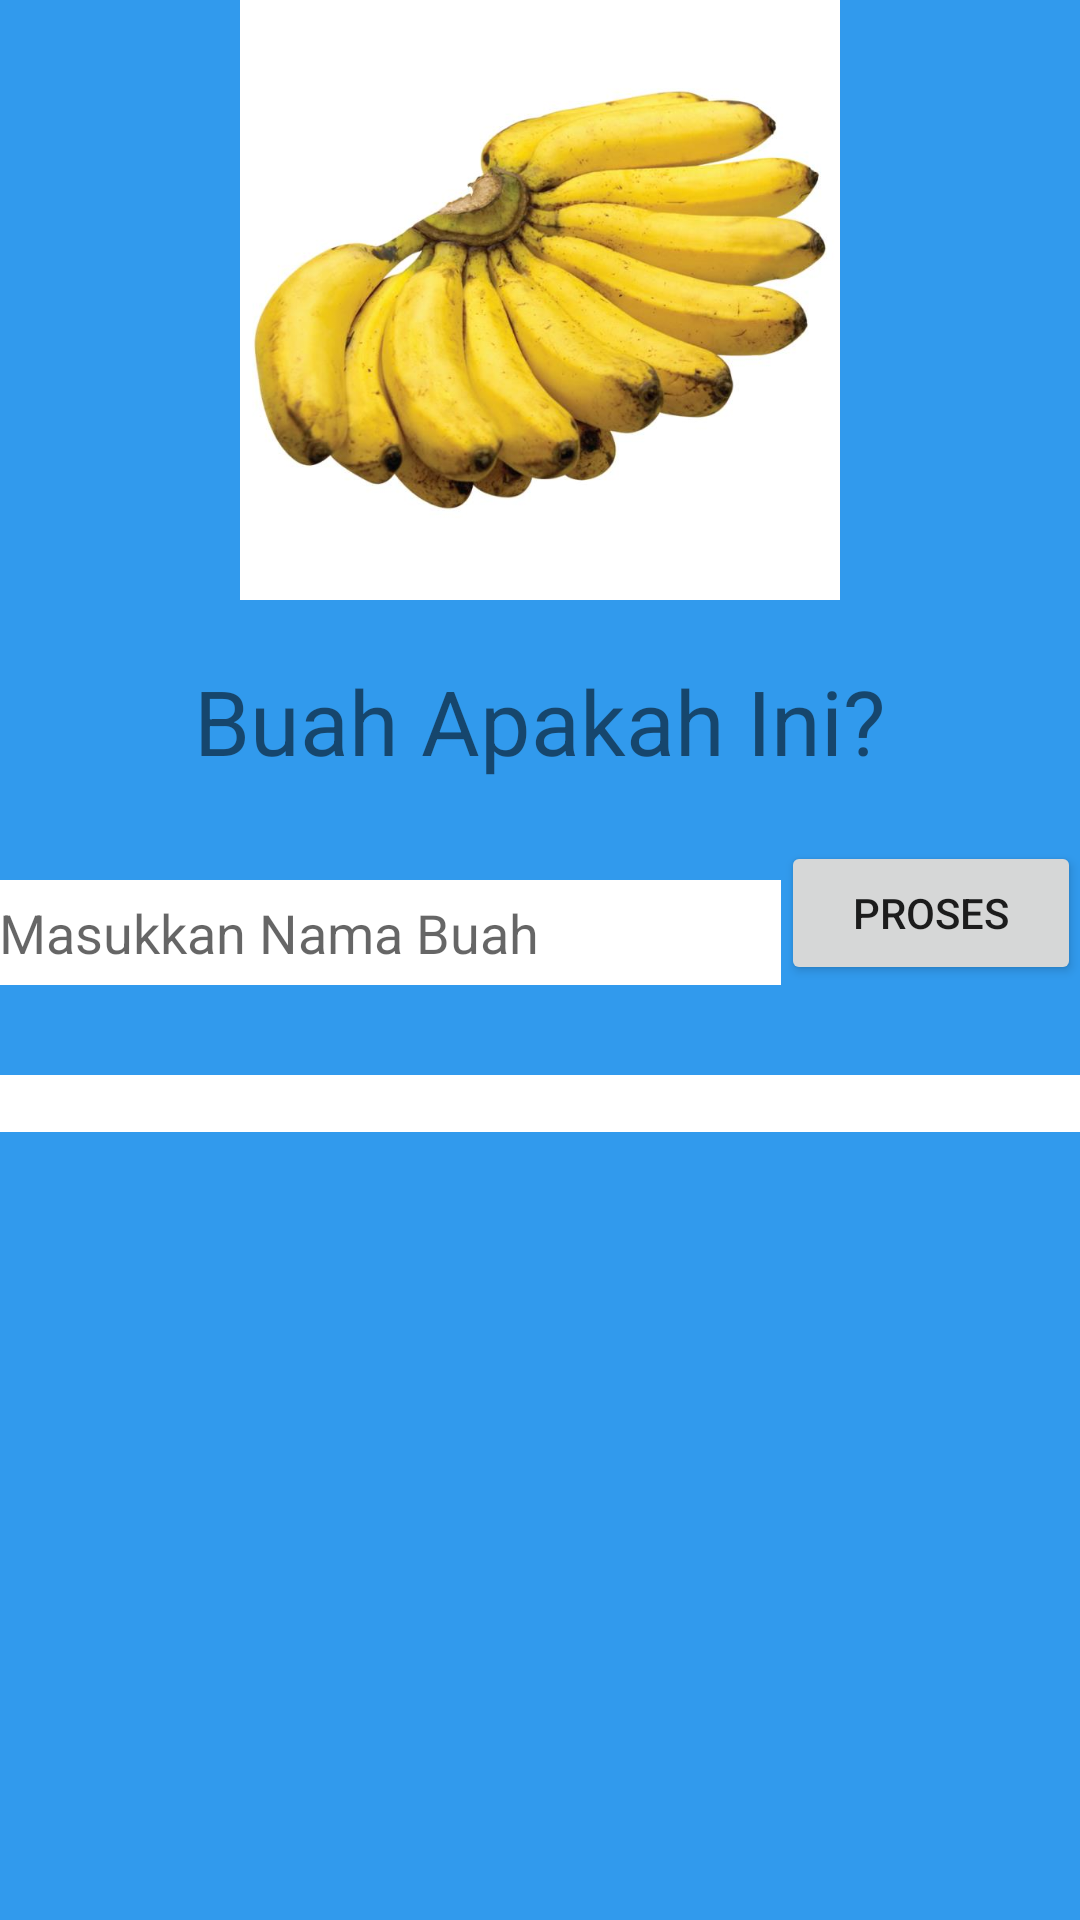

This screen was rendered from an Android layout file. Write that file and the resources it references.
<!-- AndroidManifest.xml: application theme Theme.AplikasiMengenalBuah -->
<!-- res/layout/activity_pisang.xml -->
<?xml version="1.0" encoding="utf-8"?>
<LinearLayout xmlns:android="http://schemas.android.com/apk/res/android"
    xmlns:app="http://schemas.android.com/apk/res-auto"
    xmlns:tools="http://schemas.android.com/tools"
    android:id="@+id/activity_pisang"
    android:layout_width="match_parent"
    android:layout_height="match_parent"
    android:paddingBottom="@dimen/activity_vertical_margin"
    android:paddingLeft="@dimen/activity_horizontal_margin"
    android:paddingRight="@dimen/activity_horizontal_margin"
    android:paddingTop="@dimen/activity_vertical_margin"
    android:background="#319AED"
    android:orientation="vertical"
    tools:context=".Pisang">

    <ImageView
        android:layout_width="200dp"
        android:layout_height="200dp"
        android:background="@color/white"
        android:layout_gravity="center_horizontal"
        android:layout_marginBottom="20dp"
        android:src="@drawable/pisang"/>

    <TextView
        android:layout_width="wrap_content"
        android:layout_height="wrap_content"
        android:text="@string/buahapaini"
        android:layout_gravity="center_horizontal"
        android:layout_marginBottom="20dp"
        android:textSize="30sp"/>

    <LinearLayout
        android:layout_width="match_parent"
        android:layout_height="wrap_content"
        android:orientation="horizontal">

        <EditText
            android:id="@+id/edt_buah_pisang"
            android:layout_width="match_parent"
            android:layout_height="35dp"
            android:layout_gravity="bottom"
            android:layout_weight="1"
            android:background="@color/white"
            android:hint="@string/masukinnamabuah" />

        <Button
            android:id="@+id/bt_proses_pisang"
            android:layout_width="200dp"
            android:layout_height="wrap_content"
            android:layout_weight="1"
            android:text="@string/proses"/>


    </LinearLayout>

    <TextView
        android:id="@+id/hasil_pisang"
        android:layout_width="match_parent"
        android:layout_height="wrap_content"
        android:layout_marginTop="30dp"
        android:background="@color/white"/>




</LinearLayout>
<!-- resources referenced by this layout -->
<resources>
  <!-- drawable pisang: jpg bitmap (drawable, 43321 bytes) -->
  <string name="buahapaini">Buah Apakah Ini?</string>
  <string name="masukinnamabuah">Masukkan Nama Buah</string>
  <string name="proses">Proses</string>
  <style name="Theme.AplikasiMengenalBuah" parent="Theme.MaterialComponents.DayNight.DarkActionBar">
          
          <item name="colorPrimary">@color/purple_500</item>
          <item name="colorPrimaryVariant">@color/purple_700</item>
          <item name="colorOnPrimary">@color/white</item>
          
          <item name="colorSecondary">@color/teal_200</item>
          <item name="colorSecondaryVariant">@color/teal_700</item>
          <item name="colorOnSecondary">@color/black</item>
          
          <item name="android:statusBarColor" tools:targetApi="l">?attr/colorPrimaryVariant</item>
          
      </style>
  <!-- not gathered from this repository: default colours our renderer supplied (Android Studio template values) -->
  <color name="purple_500">#FF6200EE</color>
  <color name="purple_700">#FF3700B3</color>
  <color name="teal_200">#FF03DAC5</color>
  <color name="teal_700">#FF018786</color>
  <color name="black">#FF000000</color>
  <color name="white">#FFFFFFFF</color>
</resources>
